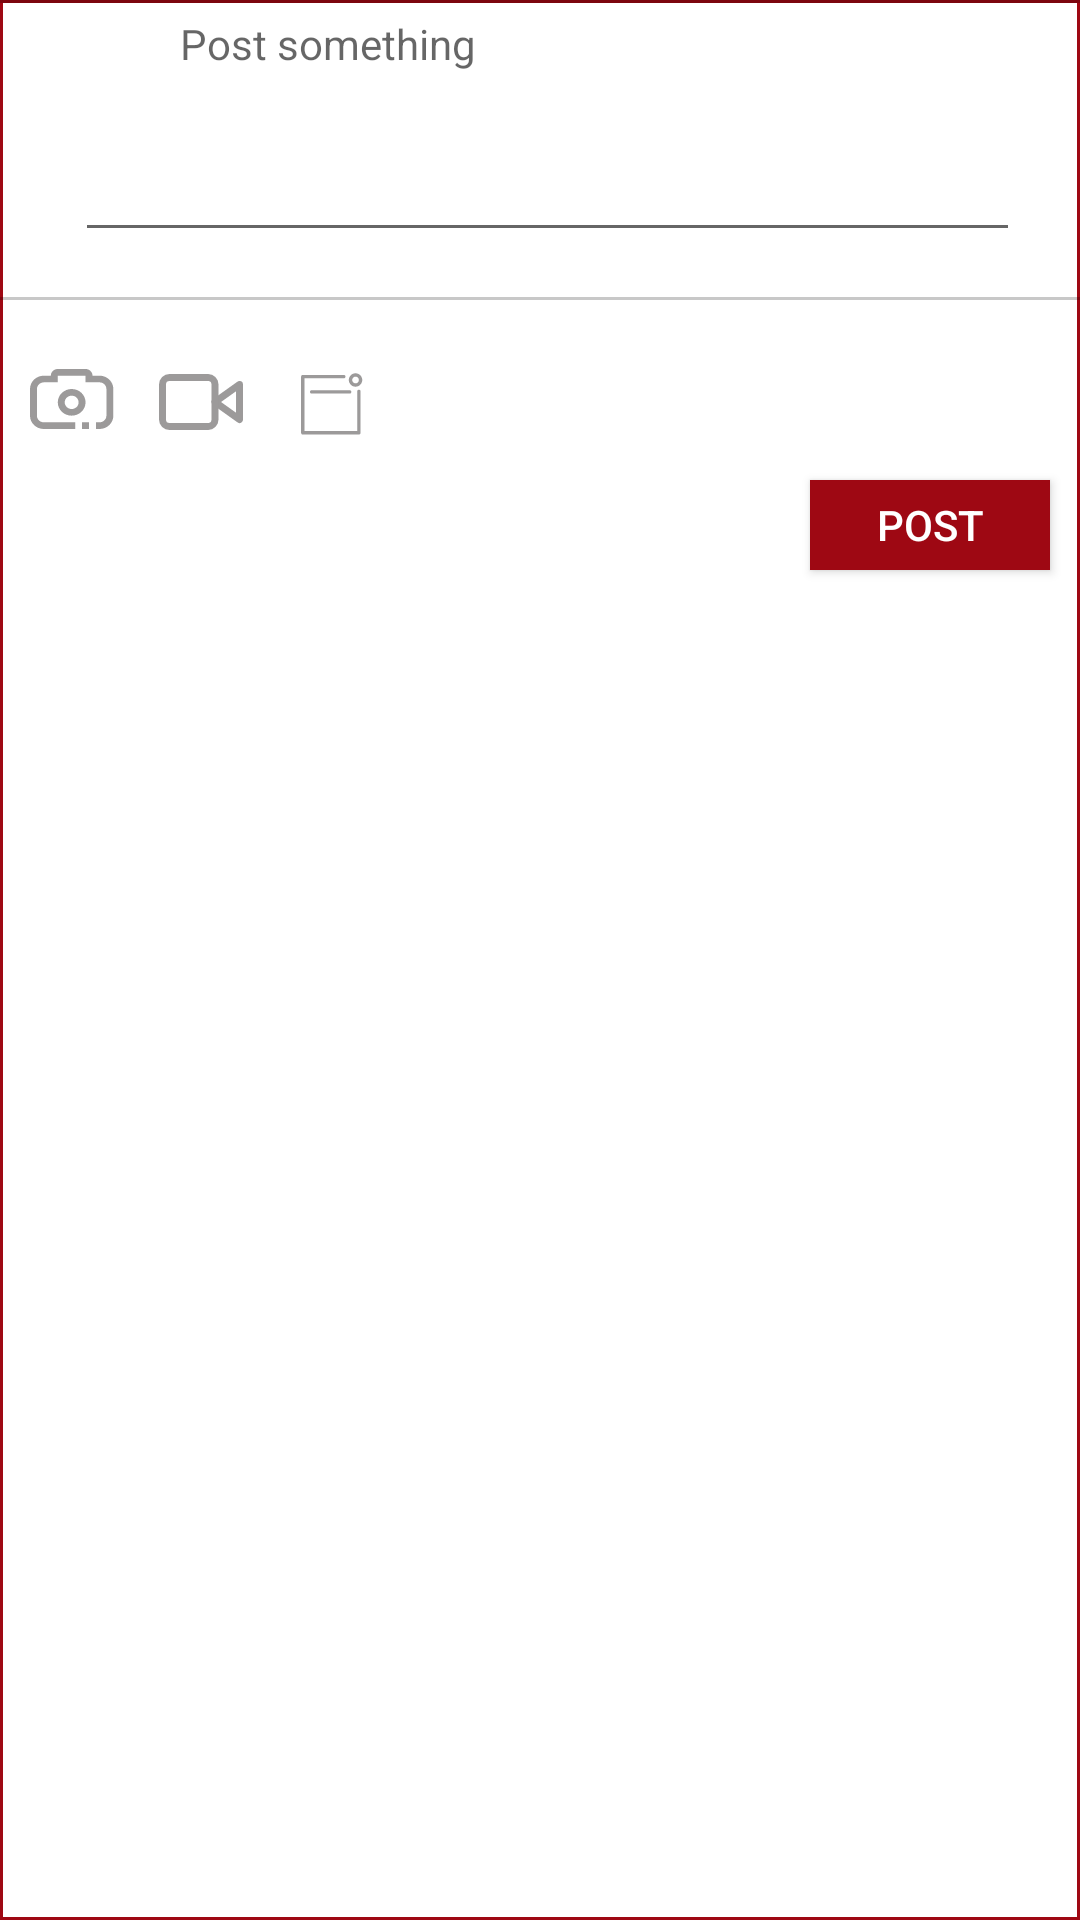

Layout XML and referenced resources for this Android screen:
<!-- AndroidManifest.xml: application theme AppTheme -->
<!-- res/layout/layout_post_item.xml -->
<?xml version="1.0" encoding="utf-8"?>
<layout xmlns:android="http://schemas.android.com/apk/res/android"
        xmlns:app="http://schemas.android.com/apk/res-auto">

    <data>

        <variable
                name="post"
                type="com.sma.liveler.vo.Post" />

        <variable
                name="postCallback"
                type="com.sma.liveler.ui.timeline.PostClickCallback" />
    </data>

    <androidx.constraintlayout.widget.ConstraintLayout
            android:layout_width="match_parent"
            android:layout_height="wrap_content"
            android:background="@drawable/bg_post_item">

        <RelativeLayout
                android:id="@+id/rlHeader"
                android:layout_width="0dp"
                android:layout_height="100dp"
                app:layout_constraintEnd_toEndOf="parent"
                app:layout_constraintStart_toStartOf="parent"
                app:layout_constraintTop_toTopOf="parent">

            <View
                    android:layout_width="match_parent"
                    android:layout_height="1dp"
                    android:layout_alignParentTop="true"
                    android:background="@color/colorLine" />

            <ImageView
                    android:id="@+id/ivUser"
                    android:layout_width="50dp"
                    android:layout_height="50dp"
                    android:layout_alignParentStart="true"
                    android:background="@drawable/ic_sample" />

            <TextView
                    android:id="@+id/tvMessage"
                    android:layout_width="match_parent"
                    android:layout_height="wrap_content"
                    android:layout_alignTop="@id/ivUser"
                    android:layout_marginStart="10dp"
                    android:layout_marginTop="5dp"
                    android:layout_marginEnd="10dp"
                    android:layout_toEndOf="@id/ivUser"
                    android:hint="@string/edt_message" />

            <EditText
                    android:id="@+id/edtMessage"
                    android:layout_width="match_parent"
                    android:layout_height="60dp"
                    android:layout_below="@id/tvMessage"
                    android:layout_marginStart="25dp"
                    android:layout_marginEnd="20dp"
                    android:paddingStart="25dp"
                    android:paddingEnd="2dp" />

            <View
                    android:layout_width="match_parent"
                    android:layout_height="1dp"
                    android:layout_alignParentBottom="true"
                    android:background="@color/colorLine" />

        </RelativeLayout>

        <RelativeLayout
                android:layout_width="0dp"
                android:layout_height="100dp"
                app:layout_constraintEnd_toEndOf="parent"
                app:layout_constraintHorizontal_bias="0.0"
                app:layout_constraintStart_toStartOf="parent"
                app:layout_constraintTop_toBottomOf="@+id/rlHeader">

            <ImageView
                    android:id="@+id/ivImage"
                    android:layout_width="28dp"
                    android:layout_height="20dp"
                    android:layout_marginStart="10dp"
                    android:layout_marginTop="23dp"
                    android:background="@drawable/ic_post_camera" />

            <ImageView
                    android:id="@+id/ivVideo"
                    android:layout_width="28dp"
                    android:layout_height="28dp"
                    android:layout_marginStart="15dp"
                    android:layout_marginTop="20dp"
                    android:layout_toEndOf="@+id/ivImage"
                    android:background="@drawable/ic_video" />

            <ImageView
                    android:id="@+id/ivText"
                    android:layout_width="28dp"
                    android:layout_height="28dp"
                    android:layout_marginStart="15dp"
                    android:layout_marginTop="20dp"
                    android:layout_toEndOf="@+id/ivVideo"
                    android:background="@drawable/ic_status" />

            <Button
                    android:id="@+id/btnPost"
                    android:layout_width="80dp"
                    android:layout_height="30dp"
                    android:layout_alignParentEnd="true"
                    android:layout_alignParentBottom="true"
                    android:layout_marginTop="15dp"
                    android:layout_marginEnd="10dp"
                    android:layout_marginBottom="10dp"
                    android:background="@drawable/btn_orange"
                    android:text="@string/btn_post_status"
                    android:textAllCaps="true"
                    android:textColor="@color/colorTextCommonWhite" />

            <Button
                    android:id="@+id/btnPreview"
                    android:layout_width="wrap_content"
                    android:layout_height="wrap_content"
                    android:layout_alignParentBottom="true"
                    android:layout_marginStart="10dp"
                    android:layout_marginBottom="10dp"
                    android:background="@drawable/btn_preview"
                    android:text="@string/btn_preview"
                    android:textAllCaps="false"
                    android:textColor="@color/colorTextCommonGrey"
                    android:visibility="gone" />

        </RelativeLayout>


    </androidx.constraintlayout.widget.ConstraintLayout>

</layout>
<!-- resources referenced by this layout -->
<resources>
  <color name="colorLine">#37000000</color>
  <color name="colorTextCommonGrey">#9C9A9A</color>
  <color name="colorTextCommonWhite">#FFFFFF</color>
  <!-- drawable bg_post_item (drawable) -->
  <?xml version="1.0" encoding="utf-8"?>
  <shape android:shape="rectangle"
          xmlns:android="http://schemas.android.com/apk/res/android">
      <stroke
              android:color="@color/colorBackgroundCommon"
              android:width="1dp" />
      <solid android:color="@color/colorBgCommonWhite" />
  </shape>
  <!-- drawable btn_orange (drawable) -->
  <?xml version="1.0" encoding="utf-8"?>
  <selector xmlns:android="http://schemas.android.com/apk/res/android">
      <item android:drawable="@drawable/btn_orange_pressed" android:state_pressed="true"/>
      <item android:drawable="@drawable/btn_orange_normal"/>
  </selector>
  <!-- drawable btn_preview (drawable) -->
  <?xml version="1.0" encoding="utf-8"?>
  <selector xmlns:android="http://schemas.android.com/apk/res/android">
      <item android:drawable="@drawable/btn_preview_pressed" android:state_pressed="true"/>
      <item android:drawable="@drawable/btn_preview_normal"/>
  
  </selector>
  <!-- drawable ic_video (drawable) -->
  <vector xmlns:android="http://schemas.android.com/apk/res/android"
          android:width="24dp"
          android:height="24dp"
          android:viewportWidth="24"
          android:viewportHeight="24">
      <path
              android:pathData="M23,7l-7,5l7,5l0,-10z"
              android:strokeLineJoin="round"
              android:strokeWidth="2"
              android:fillColor="#00000000"
              android:strokeColor="#9C9A9A"
              android:strokeLineCap="round" />
      <path
              android:pathData="M3,5L14,5A2,2 0,0 1,16 7L16,17A2,2 0,0 1,14 19L3,19A2,2 0,0 1,1 17L1,7A2,2 0,0 1,3 5z"
              android:strokeLineJoin="round"
              android:strokeWidth="2"
              android:fillColor="#00000000"
              android:strokeColor="#9C9A9A"
              android:strokeLineCap="round" />
  </vector>
  <string name="btn_post_status">Post</string>
  <string name="btn_preview">Preview</string>
  <string name="edt_message">Post something</string>
  <style name="AppTheme" parent="Theme.AppCompat.Light.NoActionBar">
          
          <item name="colorPrimary">@color/colorPrimary</item>
          <item name="colorPrimaryDark">@color/colorPrimaryDark</item>
          <item name="colorAccent">@color/colorAccent</item>
      </style>
  <color name="colorBackgroundCommon">#9E0813</color>
  <color name="colorBgCommonWhite">#FFFFFF</color>
  <!-- drawable btn_orange_pressed (drawable) -->
  <?xml version="1.0" encoding="utf-8"?>
  <shape xmlns:android="http://schemas.android.com/apk/res/android">
      <solid android:color="@color/colorBgTab1Selected"/>
  </shape>
  <!-- drawable btn_orange_normal (drawable) -->
  <?xml version="1.0" encoding="utf-8"?>
  <shape xmlns:android="http://schemas.android.com/apk/res/android">
      <solid android:color="@color/colorBgTab1Normal"/>
  </shape>
  <!-- drawable btn_preview_normal (drawable) -->
  <?xml version="1.0" encoding="utf-8"?>
  <shape xmlns:android="http://schemas.android.com/apk/res/android">
      <solid android:color="@color/colorTextCommonWhite"/>
      <stroke android:width="1dp" android:color="@color/colorTextCommonGrey"/>
      <corners android:radius="5dp"/>
  </shape>
  <color name="colorPrimary">#008577</color>
  <color name="colorPrimaryDark">#292929</color>
  <color name="colorAccent">#D81B60</color>
  <color name="colorBgTab1Selected">#AB9E0813</color>
  <color name="colorBgTab1Normal">#9E0813</color>
</resources>
